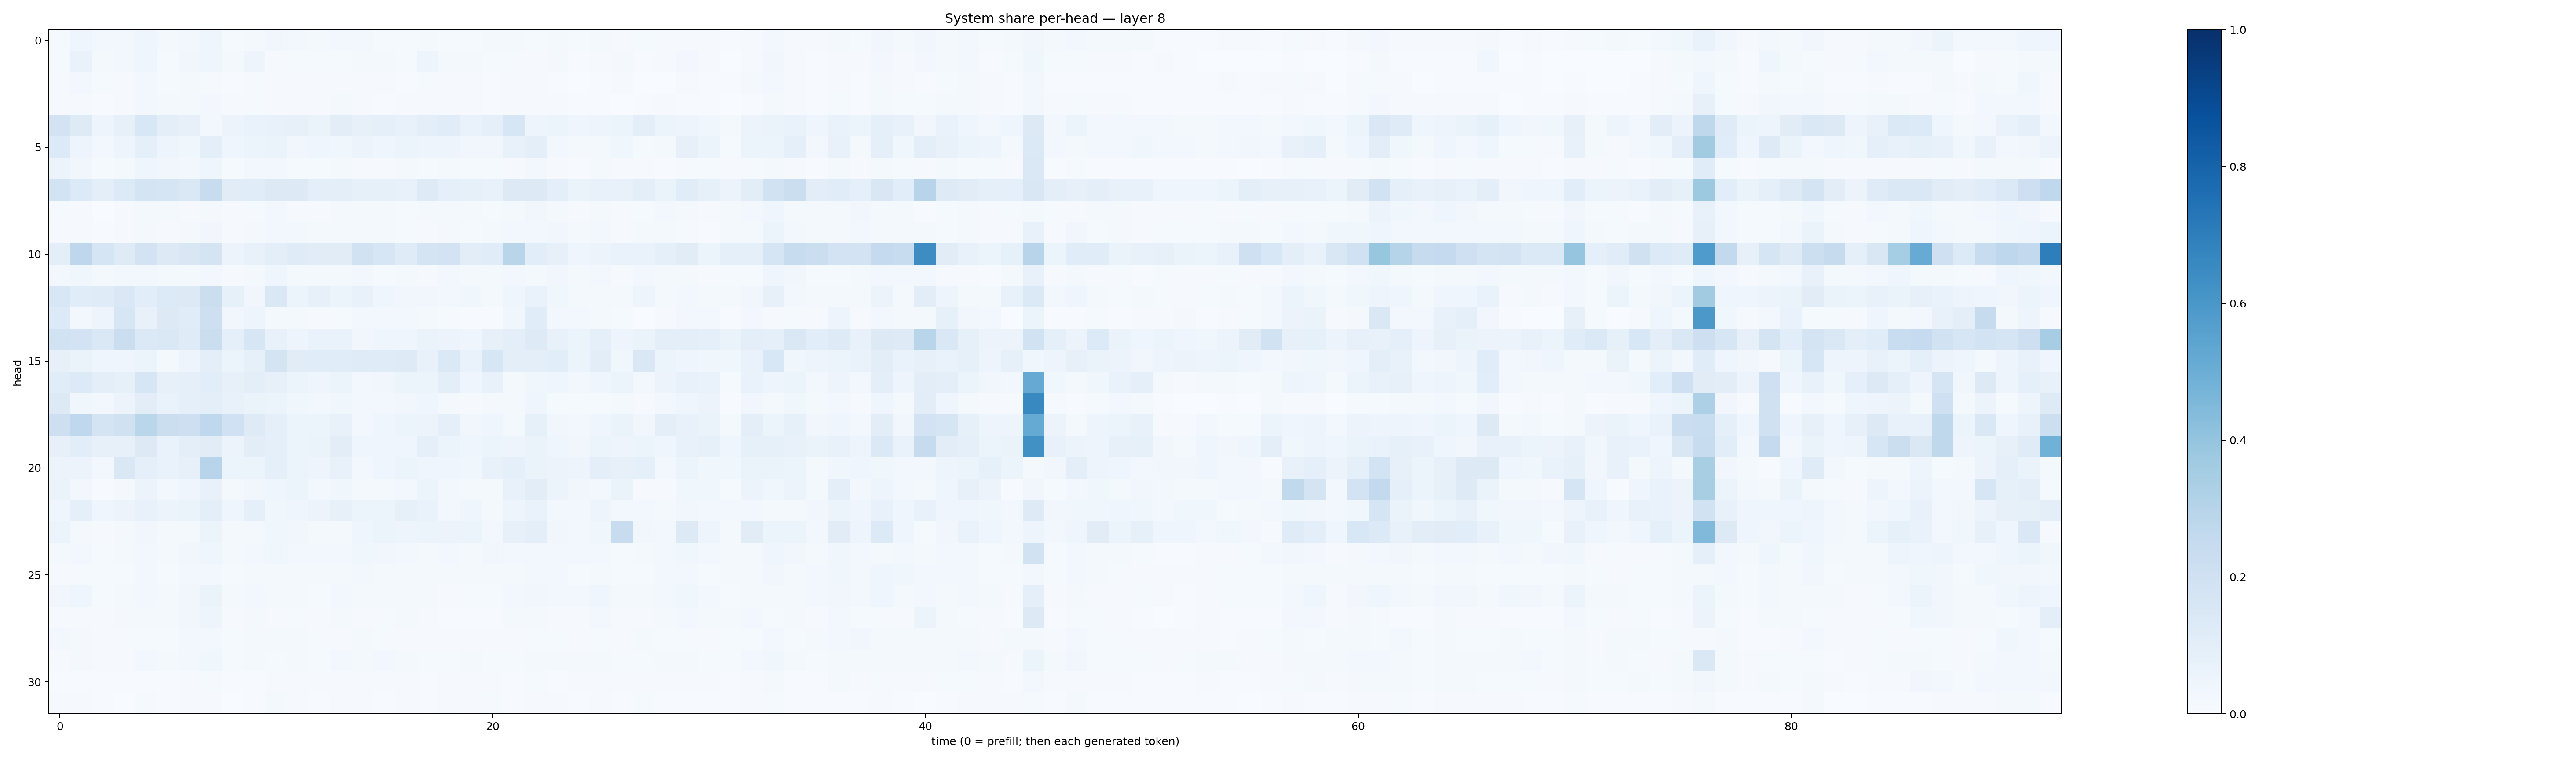

The table this chart was drawn from, first rows:
0.015062557, 0.046732858, 0.031097036, 0.026691256, 0.044191066, 0.018933453, 0.030755777, 0.04428317, 0.014128275, 0.022366688, 0.03301729, 0.025157928, 0.021035433, 0.025881285, 0.026276387, 0.014128527, 0.012476541, 0.019630417, 0.015095543, 0.014097539, 0.0206906, 0.015909832, 0.015058161, 0.021771355
0.01257, 0.06948, 0.02091, 0.02368, 0.04413, 0.01561, 0.03192, 0.04012, 0.01573, 0.04748, 0.01152, 0.01226, 0.01349, 0.01413, 0.01855, 0.01811, 0.0136, 0.04724, 0.02083, 0.01868, 0.01273, 0.01449, 0.009887, 0.01625
0.008496, 0.02761, 0.01427, 0.01158, 0.0254, 0.01387, 0.019, 0.01429, 0.005729, 0.01302, 0.009088, 0.008668, 0.008632, 0.008384, 0.009004, 0.009284, 0.005885, 0.01234, 0.0103, 0.01086, 0.00667, 0.00785, 0.01003, 0.006887
0.009816, 0.01542, 0.00706, 0.01134, 0.03042, 0.0233, 0.0199, 0.02412, 0.01019, 0.01508, 0.008943, 0.009462, 0.009111, 0.01965, 0.01071, 0.007575, 0.008738, 0.009607, 0.01131, 0.008011, 0.006377, 0.00869, 0.01076, 0.01164
0.182, 0.122, 0.04739, 0.08066, 0.156, 0.09903, 0.07875, 0.02375, 0.0565, 0.06706, 0.07515, 0.08001, 0.06442, 0.1044, 0.0795, 0.09256, 0.07743, 0.09811, 0.1171, 0.06928, 0.08984, 0.1587, 0.05046, 0.06185
0.1336, 0.0486, 0.02551, 0.04699, 0.0897, 0.04836, 0.03723, 0.09668, 0.04129, 0.06244, 0.06636, 0.03451, 0.04627, 0.03701, 0.05716, 0.04338, 0.05919, 0.05045, 0.0483, 0.03416, 0.03433, 0.07381, 0.09792, 0.03109
0.05556, 0.03432, 0.0147, 0.0195, 0.04639, 0.03284, 0.03042, 0.0442, 0.01554, 0.02856, 0.02627, 0.01278, 0.01349, 0.02019, 0.01122, 0.00884, 0.02343, 0.01383, 0.0166, 0.01262, 0.01316, 0.01057, 0.02572, 0.0114
0.1874, 0.136, 0.101, 0.1366, 0.1722, 0.1686, 0.1418, 0.2421, 0.1111, 0.1135, 0.1303, 0.1253, 0.1015, 0.09688, 0.08204, 0.08577, 0.07769, 0.1227, 0.08707, 0.08409, 0.07778, 0.1276, 0.1274, 0.09658
0.01311, 0.01096, 0.003872, 0.008372, 0.01903, 0.01959, 0.01013, 0.01749, 0.009871, 0.01252, 0.02584, 0.01045, 0.009601, 0.01706, 0.02194, 0.01565, 0.01391, 0.01843, 0.01695, 0.01952, 0.0141, 0.02084, 0.03301, 0.01727
0.008905, 0.0122, 0.006645, 0.009696, 0.01974, 0.01079, 0.02276, 0.03508, 0.01152, 0.02117, 0.02732, 0.02408, 0.01568, 0.01939, 0.01983, 0.01578, 0.01395, 0.009412, 0.01854, 0.01516, 0.0206, 0.02783, 0.02582, 0.03152
0.09829, 0.2762, 0.1718, 0.1214, 0.18, 0.1289, 0.1486, 0.1724, 0.05812, 0.07378, 0.09826, 0.1208, 0.1131, 0.1128, 0.189, 0.1581, 0.1184, 0.177, 0.1835, 0.1037, 0.115, 0.2925, 0.1078, 0.07902
0.02884, 0.03842, 0.01946, 0.02833, 0.03065, 0.01885, 0.02016, 0.0307, 0.01072, 0.02188, 0.04063, 0.01765, 0.02242, 0.02087, 0.02896, 0.01442, 0.0173, 0.01167, 0.02443, 0.01935, 0.02203, 0.02585, 0.02311, 0.03391
0.1559, 0.1142, 0.1174, 0.1413, 0.1076, 0.1357, 0.1269, 0.2204, 0.08448, 0.03309, 0.1442, 0.05278, 0.07901, 0.05154, 0.07607, 0.04682, 0.03334, 0.03413, 0.0304, 0.03555, 0.01905, 0.04345, 0.06827, 0.03705
0.1359, 0.02798, 0.04849, 0.1614, 0.07702, 0.1307, 0.1145, 0.2131, 0.03505, 0.04978, 0.01634, 0.0169, 0.01029, 0.01175, 0.02363, 0.02777, 0.03027, 0.01914, 0.01178, 0.006539, 0.00756, 0.03888, 0.116, 0.02399
0.189, 0.1821, 0.1408, 0.2249, 0.1379, 0.1448, 0.1179, 0.226, 0.08622, 0.1598, 0.07246, 0.05003, 0.06717, 0.06848, 0.03327, 0.04142, 0.04169, 0.06375, 0.05807, 0.04564, 0.07942, 0.09442, 0.122, 0.07654
0.08055, 0.06309, 0.04191, 0.04212, 0.05909, 0.02302, 0.05042, 0.096, 0.05991, 0.08269, 0.1745, 0.1112, 0.1164, 0.115, 0.1175, 0.1183, 0.1242, 0.07766, 0.1387, 0.06665, 0.1612, 0.09689, 0.1011, 0.1067
0.1139, 0.1344, 0.09988, 0.08433, 0.1587, 0.08037, 0.08891, 0.1058, 0.08119, 0.0992, 0.07893, 0.05303, 0.04221, 0.06051, 0.03072, 0.03481, 0.06055, 0.05936, 0.09602, 0.04328, 0.07362, 0.01577, 0.03857, 0.04167
0.1264, 0.03772, 0.02642, 0.05806, 0.1022, 0.06684, 0.08802, 0.09612, 0.07366, 0.06382, 0.05122, 0.03675, 0.0295, 0.0362, 0.02672, 0.02943, 0.03404, 0.03922, 0.01826, 0.01105, 0.01673, 0.01787, 0.04049, 0.01375
0.212, 0.2683, 0.1771, 0.1984, 0.2884, 0.2204, 0.2123, 0.2659, 0.2019, 0.1241, 0.0914, 0.05342, 0.05882, 0.07467, 0.02617, 0.04079, 0.06086, 0.05514, 0.08795, 0.032, 0.04339, 0.01675, 0.08263, 0.03227
0.08061, 0.1075, 0.08162, 0.07971, 0.1307, 0.06736, 0.09483, 0.1101, 0.05851, 0.1044, 0.08854, 0.06184, 0.06622, 0.1036, 0.04409, 0.04568, 0.04421, 0.09099, 0.06135, 0.04654, 0.05297, 0.05028, 0.06371, 0.04402
0.05779, 0.05619, 0.02345, 0.1458, 0.09204, 0.06748, 0.07855, 0.2942, 0.05987, 0.06137, 0.08771, 0.06047, 0.0472, 0.07526, 0.02953, 0.04263, 0.06105, 0.04209, 0.04237, 0.03521, 0.07291, 0.08967, 0.06312, 0.05669
0.06262, 0.02628, 0.006631, 0.02287, 0.05486, 0.02823, 0.04053, 0.07104, 0.0184, 0.03228, 0.0407, 0.06203, 0.02808, 0.0363, 0.01757, 0.01586, 0.02988, 0.05948, 0.02474, 0.01925, 0.01665, 0.07646, 0.1024, 0.06091
0.04037, 0.09153, 0.0422, 0.05769, 0.0716, 0.05587, 0.06531, 0.09709, 0.04648, 0.08603, 0.03781, 0.04546, 0.05643, 0.08102, 0.05464, 0.06093, 0.08361, 0.07024, 0.03081, 0.03908, 0.01804, 0.05074, 0.0673, 0.02672
0.05969, 0.02097, 0.01145, 0.02246, 0.03334, 0.02122, 0.02307, 0.06133, 0.02098, 0.02092, 0.03763, 0.03288, 0.02016, 0.017, 0.04214, 0.06162, 0.04803, 0.06054, 0.05811, 0.05949, 0.02705, 0.07896, 0.09434, 0.03437
0.01801, 0.02445, 0.01331, 0.01723, 0.02844, 0.02234, 0.03346, 0.04409, 0.02037, 0.02563, 0.03811, 0.02496, 0.02369, 0.02569, 0.0374, 0.03224, 0.02766, 0.02072, 0.02363, 0.02109, 0.03286, 0.02453, 0.02642, 0.02631
0.009551, 0.01422, 0.01234, 0.01216, 0.02354, 0.01479, 0.02401, 0.02951, 0.01553, 0.01982, 0.01907, 0.01833, 0.01585, 0.01945, 0.02437, 0.02235, 0.02206, 0.02047, 0.02206, 0.02097, 0.02263, 0.01988, 0.02651, 0.02399
0.0331, 0.04071, 0.01204, 0.01808, 0.02725, 0.01876, 0.03156, 0.06555, 0.01998, 0.02603, 0.01715, 0.0195, 0.01516, 0.02443, 0.01988, 0.01865, 0.02064, 0.01878, 0.01041, 0.01551, 0.01351, 0.02732, 0.03176, 0.02676
0.01027, 0.01466, 0.008222, 0.01582, 0.02339, 0.01786, 0.03179, 0.05074, 0.01145, 0.02071, 0.008359, 0.01458, 0.01094, 0.01602, 0.007841, 0.01368, 0.01592, 0.009626, 0.004569, 0.007572, 0.005653, 0.01714, 0.02104, 0.01046
0.0299, 0.01585, 0.01135, 0.0126, 0.01219, 0.01265, 0.02346, 0.02564, 0.01292, 0.02221, 0.02317, 0.01789, 0.01224, 0.009814, 0.01824, 0.01266, 0.01018, 0.009478, 0.01004, 0.0111, 0.01044, 0.01069, 0.01517, 0.01397
0.008407, 0.01831, 0.008992, 0.00939, 0.02803, 0.02342, 0.02623, 0.03518, 0.01257, 0.02019, 0.0142, 0.0227, 0.01553, 0.02443, 0.01659, 0.02429, 0.01753, 0.01496, 0.01413, 0.02003, 0.01284, 0.01263, 0.01809, 0.02051
0.007066, 0.006332, 0.004883, 0.004268, 0.007679, 0.006369, 0.0114, 0.01454, 0.007341, 0.006613, 0.01028, 0.009142, 0.008035, 0.009075, 0.00865, 0.009432, 0.01025, 0.007069, 0.01003, 0.01095, 0.008858, 0.006407, 0.01274, 0.00736
0.009636, 0.01008, 0.00584, 0.003686, 0.01212, 0.007178, 0.00986, 0.0109, 0.003853, 0.005049, 0.01739, 0.00833, 0.00629, 0.009561, 0.01001, 0.006797, 0.009255, 0.007407, 0.01402, 0.009877, 0.01293, 0.004035, 0.008988, 0.008463
